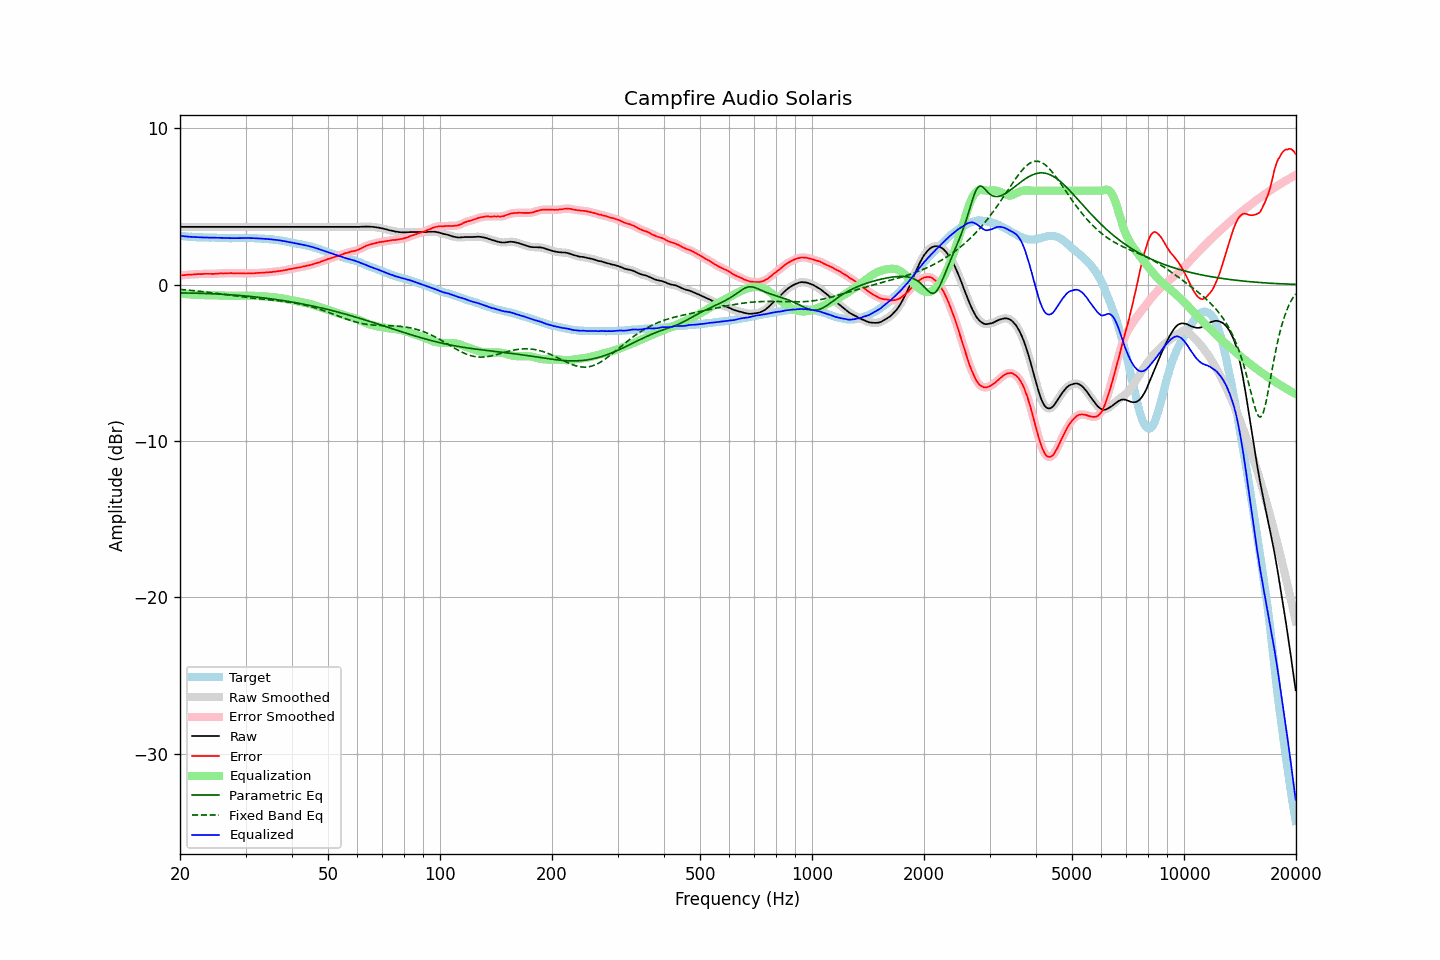

The table this chart was drawn from, first rows:
frequency, raw, error, smoothed, error_smoothed, equalization, parametric_eq, fixed_band_eq, equalized_raw, equalized_smoothed, target
20.00, 3.69, 0.57, 3.69, 0.57, -0.57, -0.54, -0.31, 3.11, 3.11, 3.12
20.20, 3.69, 0.59, 3.69, 0.58, -0.58, -0.54, -0.32, 3.10, 3.10, 3.10
20.40, 3.69, 0.60, 3.69, 0.59, -0.59, -0.54, -0.33, 3.09, 3.09, 3.09
20.61, 3.69, 0.60, 3.69, 0.61, -0.61, -0.54, -0.34, 3.08, 3.08, 3.09
20.81, 3.69, 0.62, 3.69, 0.62, -0.61, -0.54, -0.35, 3.07, 3.07, 3.07
21.02, 3.69, 0.63, 3.69, 0.63, -0.62, -0.54, -0.36, 3.06, 3.06, 3.06
21.23, 3.69, 0.64, 3.69, 0.63, -0.63, -0.55, -0.37, 3.05, 3.05, 3.05
21.44, 3.69, 0.63, 3.69, 0.64, -0.64, -0.55, -0.38, 3.05, 3.05, 3.06
21.66, 3.69, 0.64, 3.69, 0.64, -0.65, -0.55, -0.39, 3.04, 3.04, 3.05
21.87, 3.69, 0.65, 3.69, 0.65, -0.65, -0.55, -0.40, 3.03, 3.03, 3.04
22.09, 3.69, 0.66, 3.69, 0.66, -0.66, -0.56, -0.41, 3.03, 3.03, 3.02
22.31, 3.69, 0.66, 3.69, 0.66, -0.66, -0.56, -0.42, 3.02, 3.02, 3.02
22.54, 3.69, 0.67, 3.69, 0.67, -0.67, -0.56, -0.43, 3.02, 3.02, 3.01
22.76, 3.69, 0.66, 3.69, 0.67, -0.67, -0.56, -0.44, 3.01, 3.01, 3.02
22.99, 3.69, 0.67, 3.69, 0.67, -0.68, -0.57, -0.45, 3.01, 3.01, 3.01
23.22, 3.69, 0.68, 3.69, 0.68, -0.68, -0.57, -0.46, 3.01, 3.01, 3.00
23.45, 3.69, 0.68, 3.69, 0.68, -0.68, -0.57, -0.48, 3.01, 3.01, 3.00
23.69, 3.69, 0.69, 3.69, 0.69, -0.68, -0.58, -0.49, 3.01, 3.01, 3.00
23.92, 3.69, 0.69, 3.69, 0.69, -0.68, -0.58, -0.50, 3.00, 3.00, 3.00
24.16, 3.69, 0.69, 3.69, 0.68, -0.68, -0.59, -0.52, 3.00, 3.00, 3.00
24.40, 3.69, 0.68, 3.69, 0.68, -0.69, -0.59, -0.53, 3.00, 3.00, 3.01
24.65, 3.69, 0.68, 3.69, 0.68, -0.69, -0.60, -0.54, 3.00, 3.00, 3.01
24.89, 3.69, 0.69, 3.69, 0.69, -0.69, -0.60, -0.56, 2.99, 2.99, 3.00
25.14, 3.69, 0.70, 3.69, 0.70, -0.69, -0.61, -0.57, 2.99, 2.99, 2.99
25.39, 3.69, 0.70, 3.69, 0.70, -0.70, -0.61, -0.58, 2.99, 2.99, 2.99
25.65, 3.69, 0.71, 3.69, 0.71, -0.70, -0.62, -0.60, 2.98, 2.98, 2.98
25.91, 3.69, 0.71, 3.69, 0.71, -0.71, -0.62, -0.61, 2.98, 2.98, 2.97
26.16, 3.69, 0.70, 3.69, 0.71, -0.71, -0.63, -0.63, 2.97, 2.97, 2.98
26.43, 3.69, 0.71, 3.69, 0.71, -0.71, -0.63, -0.64, 2.97, 2.97, 2.97
26.69, 3.69, 0.71, 3.69, 0.71, -0.72, -0.64, -0.66, 2.97, 2.97, 2.97
26.96, 3.69, 0.72, 3.69, 0.72, -0.72, -0.65, -0.67, 2.97, 2.97, 2.97
27.23, 3.69, 0.73, 3.69, 0.72, -0.72, -0.65, -0.68, 2.97, 2.97, 2.96
27.50, 3.69, 0.73, 3.69, 0.72, -0.72, -0.66, -0.70, 2.96, 2.96, 2.96
27.77, 3.69, 0.72, 3.69, 0.72, -0.72, -0.67, -0.71, 2.96, 2.96, 2.97
28.05, 3.69, 0.72, 3.69, 0.72, -0.72, -0.68, -0.73, 2.96, 2.96, 2.97
28.33, 3.69, 0.72, 3.69, 0.72, -0.72, -0.68, -0.74, 2.96, 2.96, 2.96
28.62, 3.69, 0.72, 3.69, 0.72, -0.72, -0.69, -0.76, 2.97, 2.97, 2.96
28.90, 3.69, 0.71, 3.69, 0.72, -0.72, -0.70, -0.77, 2.97, 2.97, 2.97
29.19, 3.69, 0.72, 3.69, 0.72, -0.72, -0.71, -0.78, 2.97, 2.97, 2.97
29.48, 3.69, 0.72, 3.69, 0.71, -0.71, -0.72, -0.80, 2.97, 2.97, 2.97
29.78, 3.69, 0.72, 3.69, 0.71, -0.71, -0.73, -0.81, 2.97, 2.97, 2.97
30.08, 3.69, 0.70, 3.69, 0.71, -0.71, -0.74, -0.82, 2.97, 2.97, 2.99
30.38, 3.69, 0.71, 3.69, 0.71, -0.71, -0.75, -0.84, 2.97, 2.97, 2.97
30.68, 3.69, 0.71, 3.69, 0.71, -0.71, -0.76, -0.85, 2.97, 2.97, 2.97
30.99, 3.69, 0.72, 3.69, 0.72, -0.72, -0.77, -0.86, 2.97, 2.97, 2.97
31.30, 3.69, 0.72, 3.69, 0.72, -0.72, -0.78, -0.87, 2.97, 2.97, 2.97
31.61, 3.69, 0.72, 3.69, 0.72, -0.72, -0.79, -0.88, 2.96, 2.96, 2.97
31.93, 3.69, 0.73, 3.69, 0.73, -0.73, -0.80, -0.89, 2.96, 2.96, 2.96
32.24, 3.69, 0.73, 3.69, 0.74, -0.73, -0.81, -0.90, 2.95, 2.95, 2.95
32.57, 3.69, 0.75, 3.69, 0.74, -0.74, -0.82, -0.91, 2.95, 2.95, 2.94
32.89, 3.69, 0.75, 3.69, 0.75, -0.75, -0.83, -0.92, 2.94, 2.94, 2.94
33.22, 3.69, 0.75, 3.69, 0.75, -0.75, -0.84, -0.93, 2.93, 2.93, 2.94
33.55, 3.69, 0.75, 3.69, 0.76, -0.76, -0.86, -0.94, 2.93, 2.93, 2.93
33.89, 3.69, 0.77, 3.69, 0.76, -0.77, -0.87, -0.95, 2.92, 2.92, 2.92
34.23, 3.69, 0.78, 3.69, 0.78, -0.77, -0.88, -0.96, 2.91, 2.91, 2.91
34.57, 3.69, 0.78, 3.69, 0.78, -0.78, -0.89, -0.97, 2.91, 2.91, 2.91
34.92, 3.69, 0.79, 3.69, 0.79, -0.79, -0.91, -0.98, 2.90, 2.90, 2.89
35.27, 3.69, 0.79, 3.69, 0.80, -0.80, -0.92, -0.99, 2.89, 2.89, 2.90
35.62, 3.69, 0.82, 3.69, 0.81, -0.81, -0.94, -1.00, 2.87, 2.87, 2.87
35.97, 3.69, 0.82, 3.69, 0.82, -0.82, -0.95, -1.02, 2.86, 2.86, 2.86
... 635 more rows
